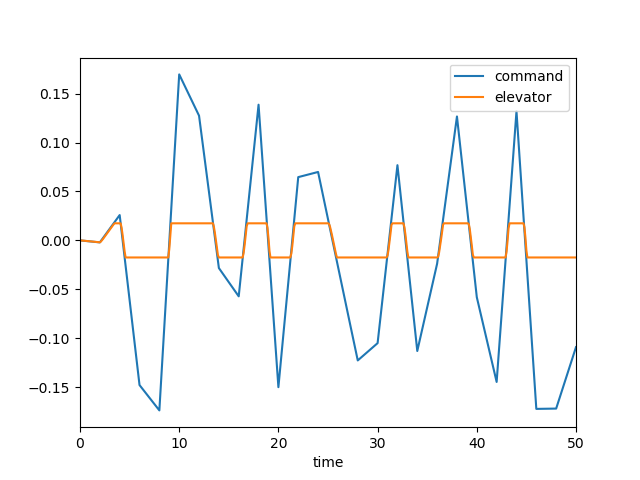

The table this chart was drawn from, first rows:
, time, dec, de, mode, u, w, q, theta
0, 0.0, 0.0, 0.0, 1.0, 0.0, 0.0, 0.0, 0.0
1, 0.1, -0.000102, -5.6150583986891434e-05, 1.0, -5.66073322261218e-06, 7.86676537245512e-05, 3.412369323996245e-06, 1.1023001178500635e-07
2, 0.2, -0.0002039, -0.0001413, 1.0, -3.0209823307814077e-05, 0.0004418, 1.4478467164735775e-05, 9.314404678661958e-07
3, 0.3, -0.0003059, -0.000237, 1.0, -8.538003021385521e-05, 0.001281, 3.364411895745434e-05, 3.2687389648344833e-06
4, 0.4, -0.0004079, -0.0003367, 1.0, -0.0001814, 0.002752, 5.9976962802466005e-05, 7.891596396802925e-06
5, 0.5, -0.0005098, -0.0004378, 1.0, -0.000327, 0.004972, 9.208545088768005e-05, 1.5448904377990402e-05
6, 0.6, -0.0006118, -0.0005395, 1.0, -0.0005295, 0.00802, 0.0001285, 2.6443734896020032e-05
7, 0.7, -0.0007138, -0.0006414, 1.0, -0.0007946, 0.01194, 0.0001677, 4.1232149669667706e-05
8, 0.8, -0.0008157, -0.0007433, 1.0, -0.001127, 0.01673, 0.0002085, 6.003229646012187e-05
9, 0.9, -0.0009177, -0.0008452, 1.0, -0.001529, 0.02239, 0.0002497, 8.293837163364515e-05
10, 1.0, -0.00102, -0.0009472, 1.0, -0.002004, 0.02886, 0.0002902, 0.0001099
11, 1.1, -0.001122, -0.001049, 1.0, -0.002552, 0.0361, 0.0003293, 0.0001409
12, 1.2, -0.001224, -0.001151, 1.0, -0.003174, 0.04402, 0.0003663, 0.0001757
13, 1.3, -0.001326, -0.001253, 1.0, -0.003869, 0.05256, 0.0004008, 0.0002141
14, 1.4, -0.001428, -0.001355, 1.0, -0.004636, 0.06161, 0.0004323, 0.0002558
15, 1.5, -0.00153, -0.001457, 1.0, -0.005473, 0.0711, 0.0004607, 0.0003004
16, 1.6, -0.001631, -0.001559, 1.0, -0.00638, 0.08094, 0.000486, 0.0003478
17, 1.7, -0.001733, -0.001661, 1.0, -0.007355, 0.09104, 0.0005081, 0.0003975
18, 1.8, -0.001835, -0.001763, 1.0, -0.008394, 0.1013, 0.0005272, 0.0004493
19, 1.9, -0.001937, -0.001865, 1.0, -0.009497, 0.1117, 0.0005435, 0.0005029
20, 2.0, -0.002039, -0.001967, 1.0, -0.01066, 0.1222, 0.0005571, 0.0005579
21, 2.1, -0.0006432, -0.001244, 1.0, -0.0118, 0.1315, 0.0005184, 0.0006126
22, 2.2, 0.000753, -9.534329001326114e-05, 1.0, -0.01273, 0.1365, 0.0003651, 0.0006578
23, 2.3, 0.002149, 0.00121, 1.0, -0.01326, 0.1345, 9.124167263507843e-05, 0.0006817
24, 2.4, 0.003545, 0.002572, 1.0, -0.01324, 0.1231, -0.0002893, 0.0006726
25, 2.5, 0.004942, 0.003956, 1.0, -0.01256, 0.1006, -0.0007558, 0.0006211
26, 2.6, 0.006338, 0.005348, 1.0, -0.01109, 0.06568, -0.001286, 0.0005195
27, 2.7, 0.007734, 0.006742, 1.0, -0.008765, 0.01789, -0.001859, 0.0003625
28, 2.8, 0.00913, 0.008138, 1.0, -0.005506, -0.04295, -0.002454, 0.0001471
29, 2.9, 0.01053, 0.009534, 1.0, -0.001272, -0.1166, -0.003055, -0.0001284
30, 3.0, 0.01192, 0.01093, 1.0, 0.003968, -0.2024, -0.003647, -0.0004636
31, 3.1, 0.01332, 0.01233, 1.0, 0.01023, -0.2996, -0.004217, -0.0008569
32, 3.2, 0.01471, 0.01372, 1.0, 0.01751, -0.407, -0.004757, -0.001306
33, 3.3, 0.01611, 0.01512, 1.0, 0.02581, -0.5234, -0.005258, -0.001807
34, 3.4, 0.01751, 0.01651, 1.0, 0.03511, -0.6476, -0.005716, -0.002356
35, 3.5, 0.0189, 0.01745, 1.0, 0.04536, -0.778, -0.006112, -0.002948
36, 3.6, 0.0203, 0.01745, 1.0, 0.05632, -0.9099, -0.006336, -0.003572
37, 3.7, 0.0217, 0.01745, 1.0, 0.06777, -1.039, -0.006387, -0.00421
38, 3.8, 0.02309, 0.01745, 1.0, 0.07954, -1.162, -0.006288, -0.004845
39, 3.9, 0.02449, 0.01745, 1.0, 0.09148, -1.276, -0.006068, -0.005463
40, 4.0, 0.02588, 0.01745, 1.0, 0.1035, -1.379, -0.005751, -0.006055
41, 4.1, 0.0172, 0.01731, 1.0, 0.1154, -1.47, -0.005353, -0.006611
42, 4.2, 0.008512, 0.01246, 1.0, 0.1267, -1.541, -0.004605, -0.007114
43, 4.3, -0.0001738, 0.00518, 1.0, 0.1361, -1.573, -0.003175, -0.00751
44, 4.4, -0.00886, -0.002987, 1.0, 0.1427, -1.552, -0.001047, -0.007726
45, 4.5, -0.01755, -0.01148, 1.0, 0.1455, -1.464, 0.001682, -0.0077
46, 4.6, -0.02623, -0.01745, 1.0, 0.1439, -1.302, 0.004793, -0.007377
47, 4.7, -0.03492, -0.01745, 1.0, 0.1387, -1.081, 0.007475, -0.006758
48, 4.8, -0.0436, -0.01745, 1.0, 0.1306, -0.817, 0.009565, -0.005901
49, 4.9, -0.05229, -0.01745, 1.0, 0.1201, -0.526, 0.01109, -0.004864
50, 5.0, -0.06098, -0.01745, 1.0, 0.1077, -0.2204, 0.0121, -0.0037
51, 5.1, -0.06966, -0.01745, 1.0, 0.09387, 0.08846, 0.01264, -0.002459
52, 5.2, -0.07835, -0.01745, 1.0, 0.0791, 0.3909, 0.01277, -0.001186
53, 5.3, -0.08703, -0.01745, 1.0, 0.06374, 0.6789, 0.01255, 8.330523269250989e-05
54, 5.4, -0.09572, -0.01745, 1.0, 0.04816, 0.9463, 0.01205, 0.001315
55, 5.5, -0.1044, -0.01745, 1.0, 0.03265, 1.188, 0.01131, 0.002485
56, 5.6, -0.1131, -0.01745, 1.0, 0.01744, 1.402, 0.0104, 0.003572
57, 5.7, -0.1218, -0.01745, 1.0, 0.002725, 1.585, 0.009382, 0.004562
58, 5.8, -0.1305, -0.01745, 1.0, -0.01135, 1.737, 0.008292, 0.005446
59, 5.9, -0.1392, -0.01745, 1.0, -0.02469, 1.859, 0.007176, 0.006219
... 441 more rows
